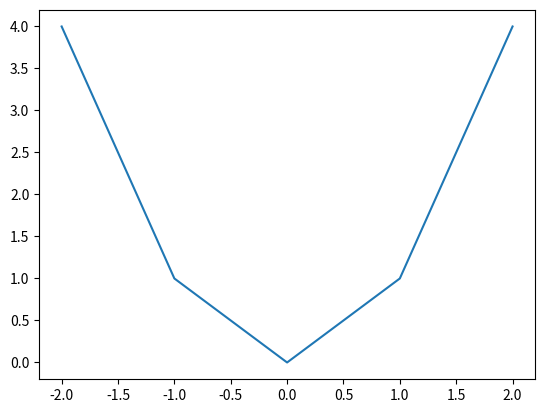
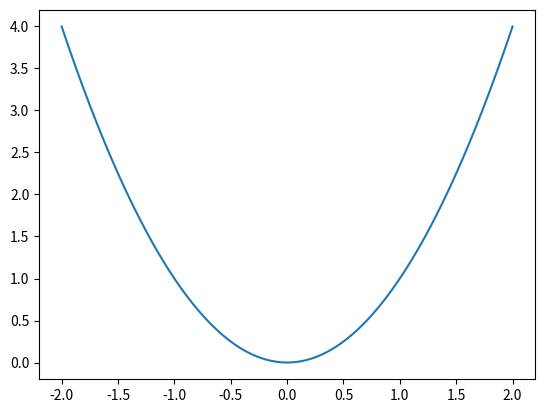
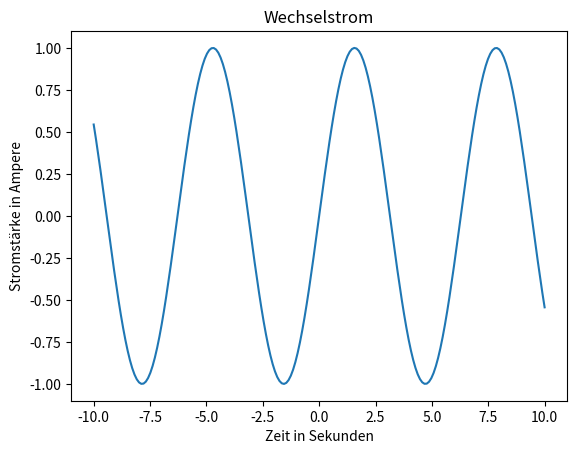
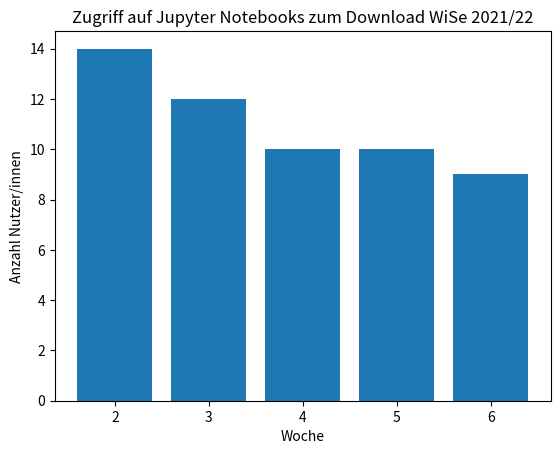
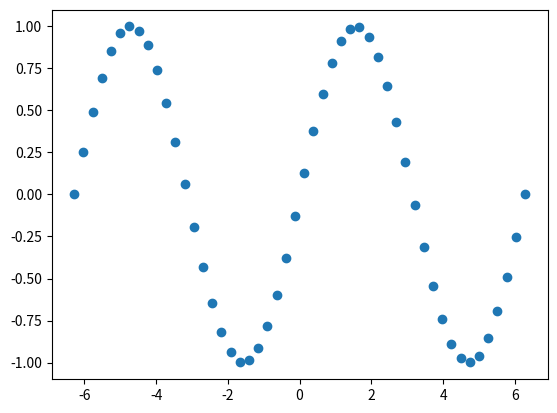
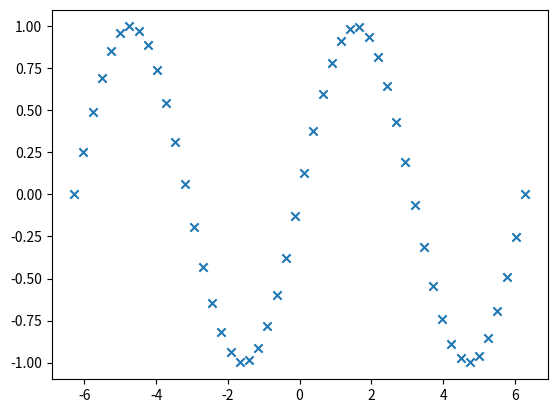
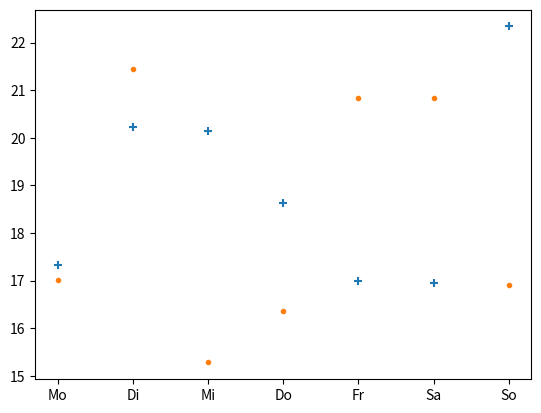
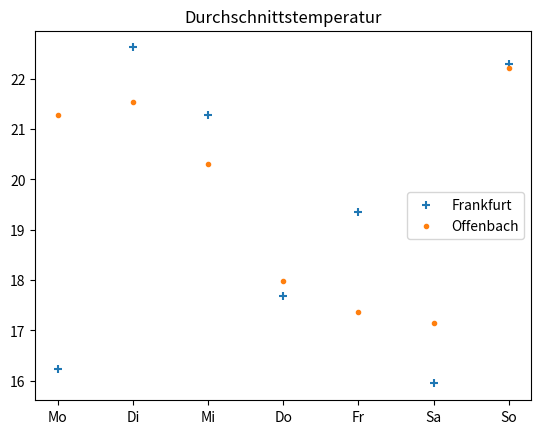

Generate these figures, in order, with matplotlib:
x = [-2, -1, 0, 1, 2]
y = [4, 1, 0, 1, 4]

import matplotlib.pylab as plt

fig, ax = plt.subplots() 
ax.plot(x,y)

import numpy as np

x = np.linspace(-2, 2, 100) 
y = x**2

fig, ax = plt.subplots()
ax.plot(x,y);

# data
x = np.linspace(-10,10,200)
y = np.sin(x)

# plot
fig, ax = plt.subplots()
ax.plot(x,y)
ax.set_xlabel('Zeit in Sekunden')
ax.set_ylabel('Stromstärke in Ampere')
ax.set_title('Wechselstrom');

fig.savefig('plot_stromstaerke.png', dpi=300);

# Hier Ihr Code:

# data
x = [2,3,4,5,6]
y = [14,12,10,10,9]

# bar plot
fig, ax = plt.subplots()
ax.bar(x,y)
ax.set_xlabel('Woche')
ax.set_ylabel('Anzahl Nutzer/innen')
ax.set_title('Zugriff auf Jupyter Notebooks zum Download WiSe 2021/22');

# Hier Ihr Code:

# data
x = np.linspace(-2*np.pi, 2*np.pi, 50)
y = np.sin(x)

# scatter plot
fig, ax = plt.subplots()
ax.scatter(x,y);

# data
x = np.linspace(-2*np.pi, 2*np.pi, 50)
y = np.sin(x)

# scatter plot
fig, ax = plt.subplots()
ax.scatter(x,y, marker='x');

# data
x  = ['Mo', 'Di', 'Mi', 'Do', 'Fr', 'Sa', 'So']
y1 = np.random.uniform(15,23,7)
y2 = np.random.uniform(15,23,7)

# scatter plots
fig, ax = plt.subplots()
ax.scatter(x, y1, marker='+')
ax.scatter(x, y2, marker='.');

# data
x  = ['Mo', 'Di', 'Mi', 'Do', 'Fr', 'Sa', 'So']
y1 = np.random.uniform(15,23,7)
y2 = np.random.uniform(15,23,7)

# scatter plots
fig, ax = plt.subplots()
ax.scatter(x, y1, marker='+', label='Frankfurt')
ax.scatter(x, y2, marker='.', label='Offenbach')
ax.legend()
ax.set_title('Durchschnittstemperatur');

# Hier Ihr Code